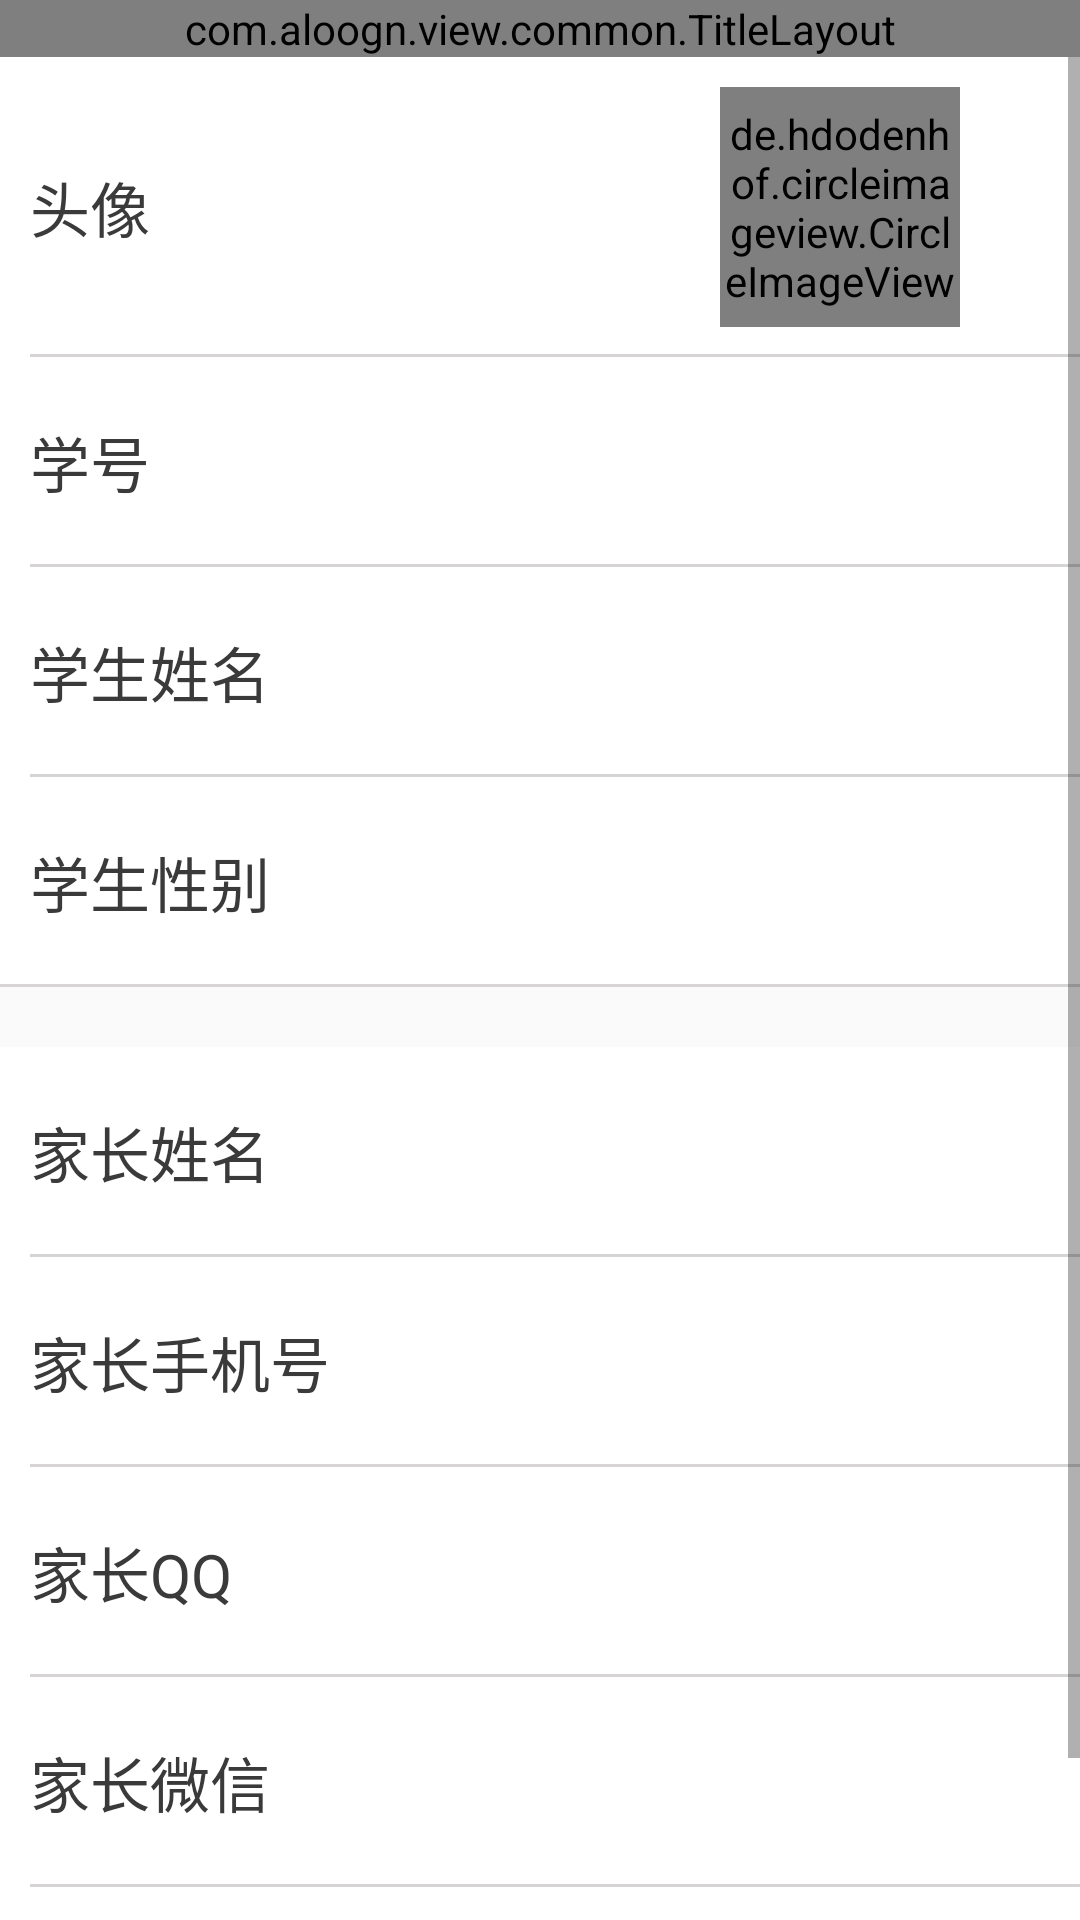

Write the Android layout XML for this screen, with the resource values it uses.
<!-- AndroidManifest.xml: application theme AppTheme -->
<!-- res/layout/activity_family_personal_details.xml -->
<?xml version="1.0" encoding="utf-8"?>
<LinearLayout xmlns:android="http://schemas.android.com/apk/res/android"
    xmlns:app="http://schemas.android.com/apk/res-auto"
    xmlns:tools="http://schemas.android.com/tools"
    android:layout_width="match_parent"
    android:layout_height="match_parent"
    android:orientation="vertical"
    tools:context="com.aloogn.view.FamilyPersonalDetailsActivity">

    <com.aloogn.view.common.TitleLayout
        android:id="@+id/ManualBinding_title"
        android:layout_width="match_parent"
        android:layout_height="wrap_content">
    </com.aloogn.view.common.TitleLayout>

    <ScrollView
        xmlns:android="http://schemas.android.com/apk/res/android"
        android:layout_width="match_parent"
        android:layout_height="wrap_content"
        android:scrollbars="vertical"
        android:fadingEdge="vertical">

        <LinearLayout
            android:orientation="vertical"
            android:layout_width="match_parent"
            android:layout_height="wrap_content">

            <LinearLayout
                style="@style/PersonalInformation_LinearLayout_out"
                android:background="@drawable/linearlayout_underline">

                <LinearLayout
                    android:layout_width="match_parent"
                    android:layout_height="100dp"
                    android:orientation="horizontal"
                    android:layout_marginLeft="10dp"
                    android:background="@drawable/linearlayout_underline">

                    <TextView
                        style="@style/PersonalInformation_textView"
                        android:text="头像"/>

                    <de.hdodenhof.circleimageview.CircleImageView
                        android:id="@+id/personalInformation_circleImageView"
                        style="@style/CircleImageView"
                        android:layout_marginLeft="190dp"/>

                </LinearLayout>

                <LinearLayout
                    style="@style/PersonalInformation_LinearLayout_in"
                    android:background="@drawable/linearlayout_underline">

                    <TextView
                        style="@style/PersonalInformation_textView"
                        android:text="学号"/>

                    <TextView
                        android:id="@+id/familyPersonalDetails_tv_studentNumber"
                        style="@style/PersonalDetails_textView"
                        android:layout_marginLeft="90dp"/>

                </LinearLayout>

                <LinearLayout
                    style="@style/PersonalInformation_LinearLayout_in"
                    android:background="@drawable/linearlayout_underline">

                    <TextView
                        style="@style/PersonalInformation_textView"
                        android:text="学生姓名"/>

                    <TextView
                        android:id="@+id/familyPersonalDetails_tv_studentName"
                        style="@style/PersonalDetails_textView"
                        android:layout_marginLeft="50dp"/>

                </LinearLayout>

                <LinearLayout
                    style="@style/PersonalInformation_LinearLayout_in"
                    android:background="@drawable/linearlayout_underline">

                    <TextView
                        style="@style/PersonalInformation_textView"
                        android:text="学生性别" />

                    <TextView
                        android:id="@+id/familyPersonalDetails_tv_studentSex"
                        style="@style/PersonalDetails_textView"
                        android:layout_marginLeft="50dp"/>

                </LinearLayout>

            </LinearLayout>

            <LinearLayout
                style="@style/PersonalInformation_LinearLayout_out"
                android:layout_marginTop="20dp"
                android:background="@drawable/linearlayout_underline">

                <LinearLayout
                    style="@style/PersonalInformation_LinearLayout_in"
                    android:background="@drawable/linearlayout_underline">

                    <TextView
                        style="@style/PersonalInformation_textView"
                        android:text="家长姓名"/>

                    <TextView
                        android:id="@+id/familyPersonalDetails_tv_parentName"
                        style="@style/PersonalDetails_textView"
                        android:layout_marginLeft="50dp"/>

                </LinearLayout>

                <LinearLayout
                    style="@style/PersonalInformation_LinearLayout_in"
                    android:background="@drawable/linearlayout_underline">

                    <TextView
                        style="@style/PersonalInformation_textView"
                        android:text="家长手机号" />

                    <TextView
                        android:id="@+id/familyPersonalDetails_tv_parentPhone"
                        style="@style/PersonalDetails_textView"
                        android:layout_marginLeft="32dp"/>
                </LinearLayout>

                <LinearLayout
                    style="@style/PersonalInformation_LinearLayout_in"
                    android:background="@drawable/linearlayout_underline">

                    <TextView
                        style="@style/PersonalInformation_textView"
                        android:text="家长QQ" />

                    <TextView
                        android:id="@+id/familyPersonalDetails_tv_parentQQ"
                        style="@style/PersonalDetails_textView"
                        android:layout_marginLeft="50dp"/>
                </LinearLayout>

                <LinearLayout
                    style="@style/PersonalInformation_LinearLayout_in"
                    android:background="@drawable/linearlayout_underline">

                    <TextView
                        style="@style/PersonalInformation_textView"
                        android:text="家长微信" />

                    <TextView
                        android:id="@+id/familyPersonalDetails_tv_parentWechat"
                        style="@style/PersonalDetails_textView"
                        android:layout_marginLeft="50dp"/>
                </LinearLayout>

                <LinearLayout
                    style="@style/PersonalInformation_LinearLayout_in"
                    android:background="@drawable/linearlayout_underline">

                    <TextView
                        style="@style/PersonalInformation_textView"
                        android:text="家长邮箱" />

                    <TextView
                        android:id="@+id/familyPersonalDetails_tv_parentEmail"
                        style="@style/PersonalDetails_textView"
                        android:layout_marginLeft="50dp"/>
                </LinearLayout>
            </LinearLayout>
        </LinearLayout>
    </ScrollView>

</LinearLayout>
<!-- resources referenced by this layout -->
<resources>
  <!-- drawable linearlayout_underline (drawable) -->
  <?xml version="1.0" encoding="utf-8"?>
  <layer-list xmlns:android="http://schemas.android.com/apk/res/android">
      
      <item>
          <shape>
              <solid android:color="#d6d4d4" />
          </shape>
      </item>
  
      
      <item android:bottom="1dp"> 
          <shape>
              <solid android:color="#ffffff" />
          </shape>
      </item>
  
  </layer-list>
  <style name="CircleImageView">
          <item name="android:layout_height">80dp</item>
          <item name="android:layout_width">80dp</item>
          <item name="android:clickable">true</item>
          <item name="android:layout_gravity">center_vertical</item>
          <item name="android:src">@drawable/ic_launcher_background</item>
      </style>
  <style name="PersonalInformation_LinearLayout_in">
          <item name="android:layout_width">match_parent</item>
          <item name="android:layout_height">70dp</item>
          <item name="android:layout_marginLeft">10dp</item>
          <item name="android:orientation">horizontal</item>
      </style>
  <style name="PersonalInformation_LinearLayout_out">
          <item name="android:layout_width">match_parent</item>
          <item name="android:layout_height">wrap_content</item>
          <item name="android:orientation">vertical</item>
      </style>
  <style name="PersonalInformation_textView">
          <item name="android:layout_width">wrap_content</item>
          <item name="android:layout_height">wrap_content</item>
          <item name="android:layout_gravity">center_vertical</item>
          <item name="android:textSize">20sp</item>
          <item name="android:textColor">@color/linght_black</item>
      </style>
  <style name="AppTheme" parent="Theme.AppCompat.Light.NoActionBar">
          
          <item name="colorPrimary">@color/colorPrimary</item>
          <item name="colorPrimaryDark">@color/colorPrimaryDark</item>
          <item name="colorAccent">@color/colorAccent</item>
      </style>
  <color name="linght_black">#3b3a3a</color>
  <color name="colorPrimary">#3F51B5</color>
  <color name="colorPrimaryDark">#303F9F</color>
  <color name="colorAccent">#FF4081</color>
</resources>
